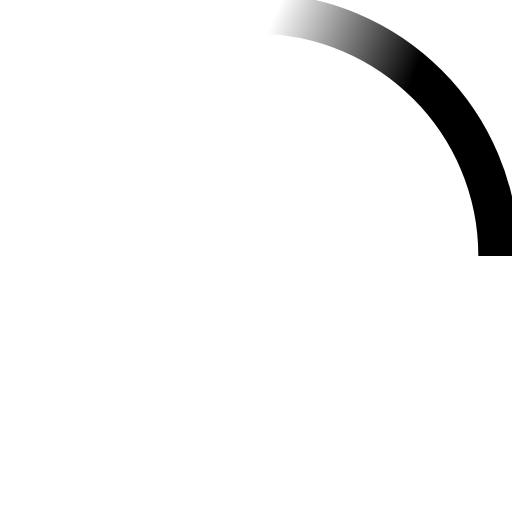
t = 0.00 s
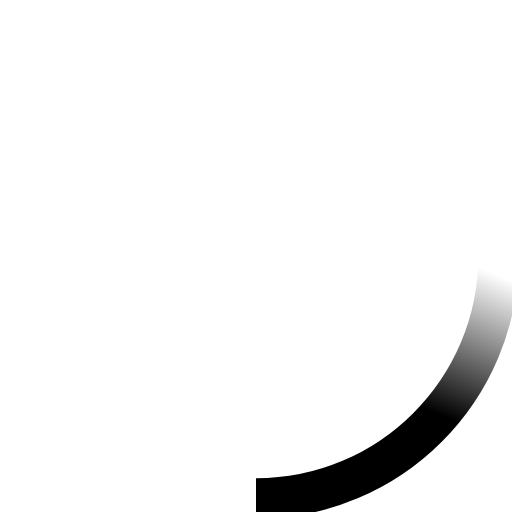
t = 0.23 s
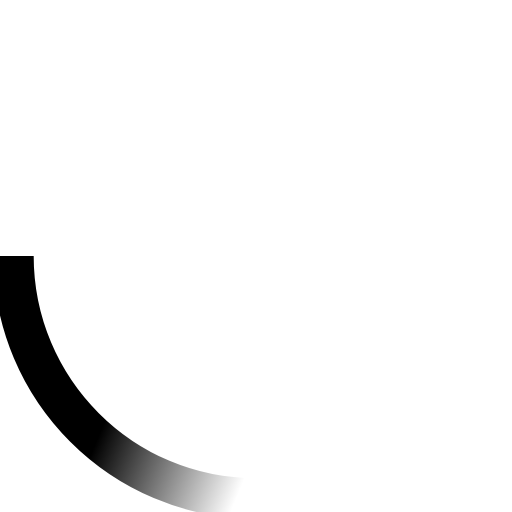
t = 0.45 s
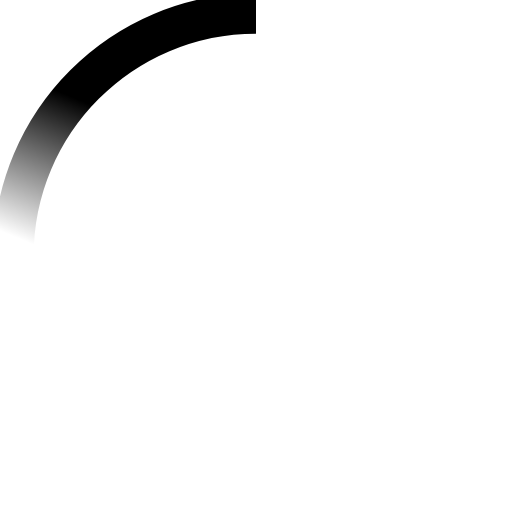
t = 0.68 s

The animated SVG that drew these frames (rendered in a browser with its animation timeline set to each time). Animation: 2 SMIL elements (animateTransform=2); one cycle of 0.90 s, repeats indefinitely.

<!-- By Sam Herbert (@sherb), for everyone. More @ http://goo.gl/7AJzbL -->
<svg viewBox="0 0 38 38" xmlns="http://www.w3.org/2000/svg">
    <defs>
        <linearGradient x1="8.042%" y1="0%" x2="65.682%" y2="23.865%" id="a">
            <stop stop-color="inherit" stop-opacity="0" offset="0%"/>
            <stop stop-color="inherit" stop-opacity=".631" offset="63.146%"/>
            <stop stop-color="inherit" offset="100%"/>
        </linearGradient>
    </defs>
    <g fill="none" fill-rule="evenodd">
        <g transform="translate(1 1)">
            <path d="M36 18c0-9.94-8.06-18-18-18" id="Oval-2" stroke="url(#a)" stroke-width="3">
                <animateTransform
                    attributeName="transform"
                    type="rotate"
                    from="0 18 18"
                    to="360 18 18"
                    dur="0.9s"
                    repeatCount="indefinite" />
            </path>
            <circle fill="inherit" cx="36" cy="18" r="1">
                <animateTransform
                    attributeName="transform"
                    type="rotate"
                    from="0 18 18"
                    to="360 18 18"
                    dur="0.9s"
                    repeatCount="indefinite" />
            </circle>
        </g>
    </g>
</svg>
